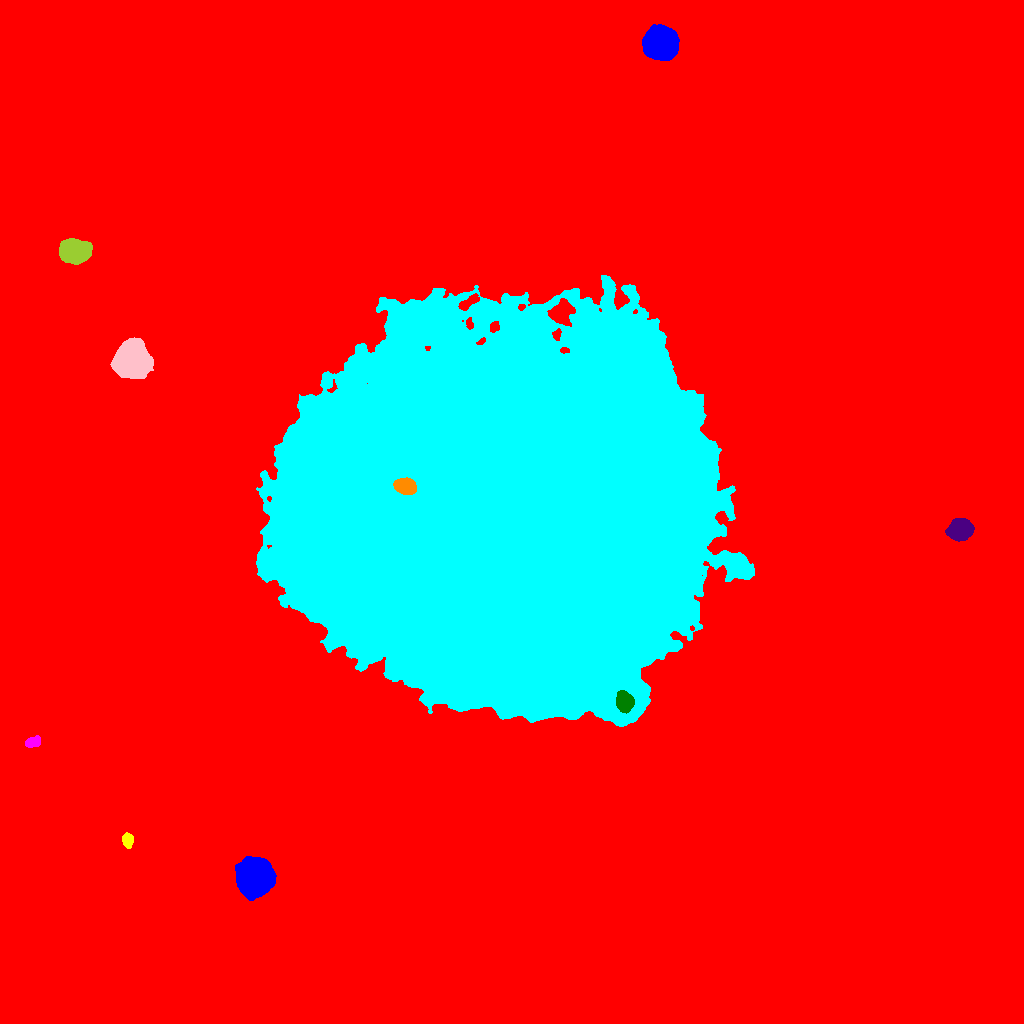

Source data for this figure (header and first rows):
ID, X, Y, A, B, theta, total_flux, mu_max, mu_median, mu_mean, R_fwhm, R_e, R10, R90, x_start, x_end, y_start, y_end, area, greylevel
0, 497.2, 522.1, 284.4, 273.4, 0.7159, 3522277, 77.0, 3.0, 3.971, 9.027, 214.9, 73.28, 387, 0, 1023, 0, 1023, 887055, 3.971
1, 255, 146.5, 7.501, 7.382, 1.562, 64727, 166.0, 32.0, 47.01, 9.474, 9.219, 3.613, 15.76, 235, 276, 123, 167, 1377, 68.01
2, 127.7, 183.2, 3.258, 2.452, 1.51, 912.0, 14.0, 6.0, 5.961, 4.687, 3.613, 1.493, 5.698, 122, 133, 175, 191, 153, 28.96
3, 32.94, 281.2, 3.799, 2.281, 0.2796, 676.0, 8.0, 5.0, 4.278, 5.499, 3.827, 1.596, 5.726, 25, 40, 276, 288, 158, 26.28
4, 624.8, 321.1, 4.763, 3.81, -1.422, 3305, 23.0, 9.0, 9.778, 6.18, 5.412, 2.185, 8.612, 616, 634, 310, 333, 338, 71.78
5, 959.9, 493.7, 5.298, 4.579, 0.1938, 10802, 55.0, 18.0, 21.1, 7.378, 6.308, 2.523, 10.14, 945, 974, 482, 505, 512, 43.1
6, 405.5, 537, 5.529, 3.754, -0.2572, 3367, 21.0, 10.0, 10.08, 7.203, 5.944, 2.394, 8.813, 393, 416, 529, 546, 334, 108.1
7, 503.4, 511.3, 94.77, 88.35, -0.2002, 5379689, 160.0, 32.0, 34.62, 40.84, 116, 42.7, 184.3, 256, 754, 297, 748, 155392, 54.62
8, 132.2, 664.5, 8.345, 7.411, 1.327, 31108, 66.0, 20.0, 23.89, 11.16, 9.918, 3.949, 16.23, 110, 153, 645, 686, 1302, 44.89
9, 75.11, 772.2, 6.888, 5.39, -0.06104, 12242, 41.0, 16.0, 17.03, 9.15, 7.858, 3.141, 12.4, 59, 92, 759, 785, 719, 38.03
10, 735.6, 885.6, 2.822, 2.527, -1.258, 723.0, 13.0, 5.0, 5.316, 4.068, 3.478, 1.382, 5.382, 730, 742, 879, 892, 136, 27.32
11, 660.7, 980.2, 6.836, 6.667, -0.07426, 47238, 143.0, 31.0, 42.94, 8.903, 8.406, 3.338, 14.27, 642, 679, 963, 999, 1100, 63.94
